Run: headless pygame with SDL's dummy video driver; simulated clock (each Clock.tick advances the game by its frame time, no real sleeping); random seed 0; keys injected as events and as key.get_pressed() state; no mouse input.
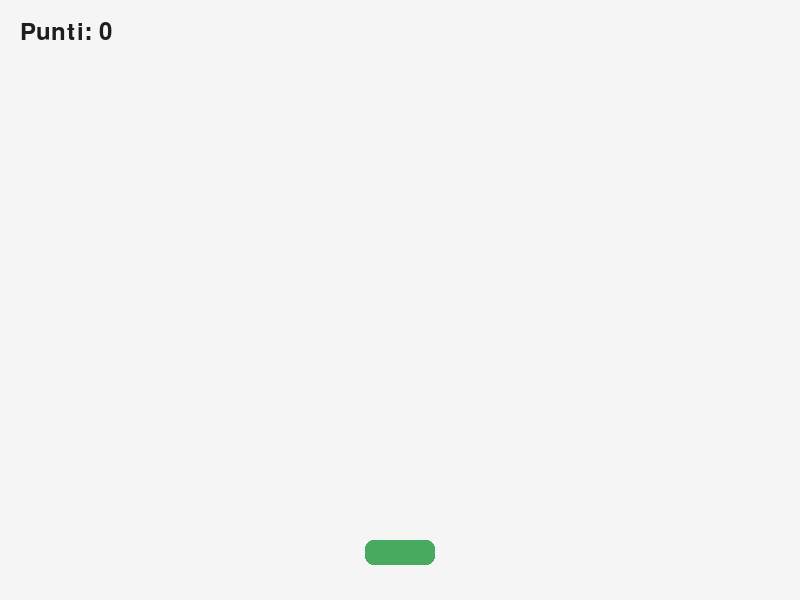
Frame 1 of 4 · flips 1–60 · no input
Frame 2 of 4 · flips 61–180 · tapped SPACE, RETURN · held RIGHT (→), D · screen unchanged from frame 1, image omitted
Frame 3 of 4 · flips 181–300 · held DOWN (↓), S · screen unchanged from frame 2, image omitted
Frame 4 of 4 · flips 301–420 · held LEFT (←), A, UP (↑), W · screen unchanged from frame 3, image omitted

The pygame program that drew these frames:

import random

import pygame


LARGHEZZA = 800
ALTEZZA = 600
FPS = 60

LARGHEZZA_GIOCATORE = 70
ALTEZZA_GIOCATORE = 25
VELOCITA_GIOCATORE = 7

LARGHEZZA_OSTACOLO = 60
ALTEZZA_OSTACOLO = 35
VELOCITA_OSTACOLO = 5
TEMPO_NUOVO_OSTACOLO = 800

BIANCO = (245, 245, 245)
NERO = (30, 30, 30)
VERDE = (70, 170, 95)
ROSSO = (220, 60, 60)
BLU = (70, 130, 220)


def crea_ostacolo():
    # TODO 2:
    # Scegli una x casuale e crea un rettangolo appena sopra lo schermo.
    x = 370
    y = -ALTEZZA_OSTACOLO
    return pygame.Rect(x, y, LARGHEZZA_OSTACOLO, ALTEZZA_OSTACOLO)


def disegna_testo(superficie, testo, x, y, font, colore=NERO):
    immagine = font.render(testo, True, colore)
    superficie.blit(immagine, (x, y))


def main():
    pygame.init()
    schermo = pygame.display.set_mode((LARGHEZZA, ALTEZZA))
    pygame.display.set_caption("Esercizio 2 - Schiva gli ostacoli")
    clock = pygame.time.Clock()
    font = pygame.font.SysFont(None, 36)
    font_grande = pygame.font.SysFont(None, 64)

    giocatore = pygame.Rect(
        LARGHEZZA // 2 - LARGHEZZA_GIOCATORE // 2,
        ALTEZZA - 60,
        LARGHEZZA_GIOCATORE,
        ALTEZZA_GIOCATORE,
    )
    ostacoli = []
    punteggio = 0
    ultimo_ostacolo = pygame.time.get_ticks()
    game_over = False
    running = True

    while running:
        clock.tick(FPS)

        for evento in pygame.event.get():
            if evento.type == pygame.QUIT:
                running = False
            elif evento.type == pygame.KEYDOWN and evento.key == pygame.K_ESCAPE:
                running = False

        if not game_over:
            tasti = pygame.key.get_pressed()

            # TODO 1:
            # Se il giocatore preme sinistra/A, sposta il rettangolo a sinistra.
            # Se preme destra/D, spostalo a destra.
            # Alla fine impedisci al giocatore di uscire dalla finestra.

            ora = pygame.time.get_ticks()
            if ora - ultimo_ostacolo > TEMPO_NUOVO_OSTACOLO:
                # TODO 2:
                # Aggiungi un nuovo ostacolo alla lista.
                ultimo_ostacolo = ora

            for ostacolo in ostacoli[:]:
                # TODO 3:
                # Fai scendere ogni ostacolo.

                # TODO 4:
                # Se un ostacolo tocca il giocatore, game_over diventa True.

                # TODO 5:
                # Se un ostacolo esce dallo schermo, rimuovilo e aumenta il punteggio.
                pass

        schermo.fill(BIANCO)

        pygame.draw.rect(schermo, VERDE, giocatore, border_radius=8)
        for ostacolo in ostacoli:
            pygame.draw.rect(schermo, ROSSO, ostacolo, border_radius=8)

        disegna_testo(schermo, f"Punti: {punteggio}", 20, 20, font)

        if game_over:
            testo = font_grande.render("Game over", True, NERO)
            info = font.render("Premi ESC o chiudi la finestra", True, BLU)
            schermo.blit(testo, testo.get_rect(center=(LARGHEZZA // 2, 260)))
            schermo.blit(info, info.get_rect(center=(LARGHEZZA // 2, 330)))

        pygame.display.flip()

    pygame.quit()


if __name__ == "__main__":
    main()
